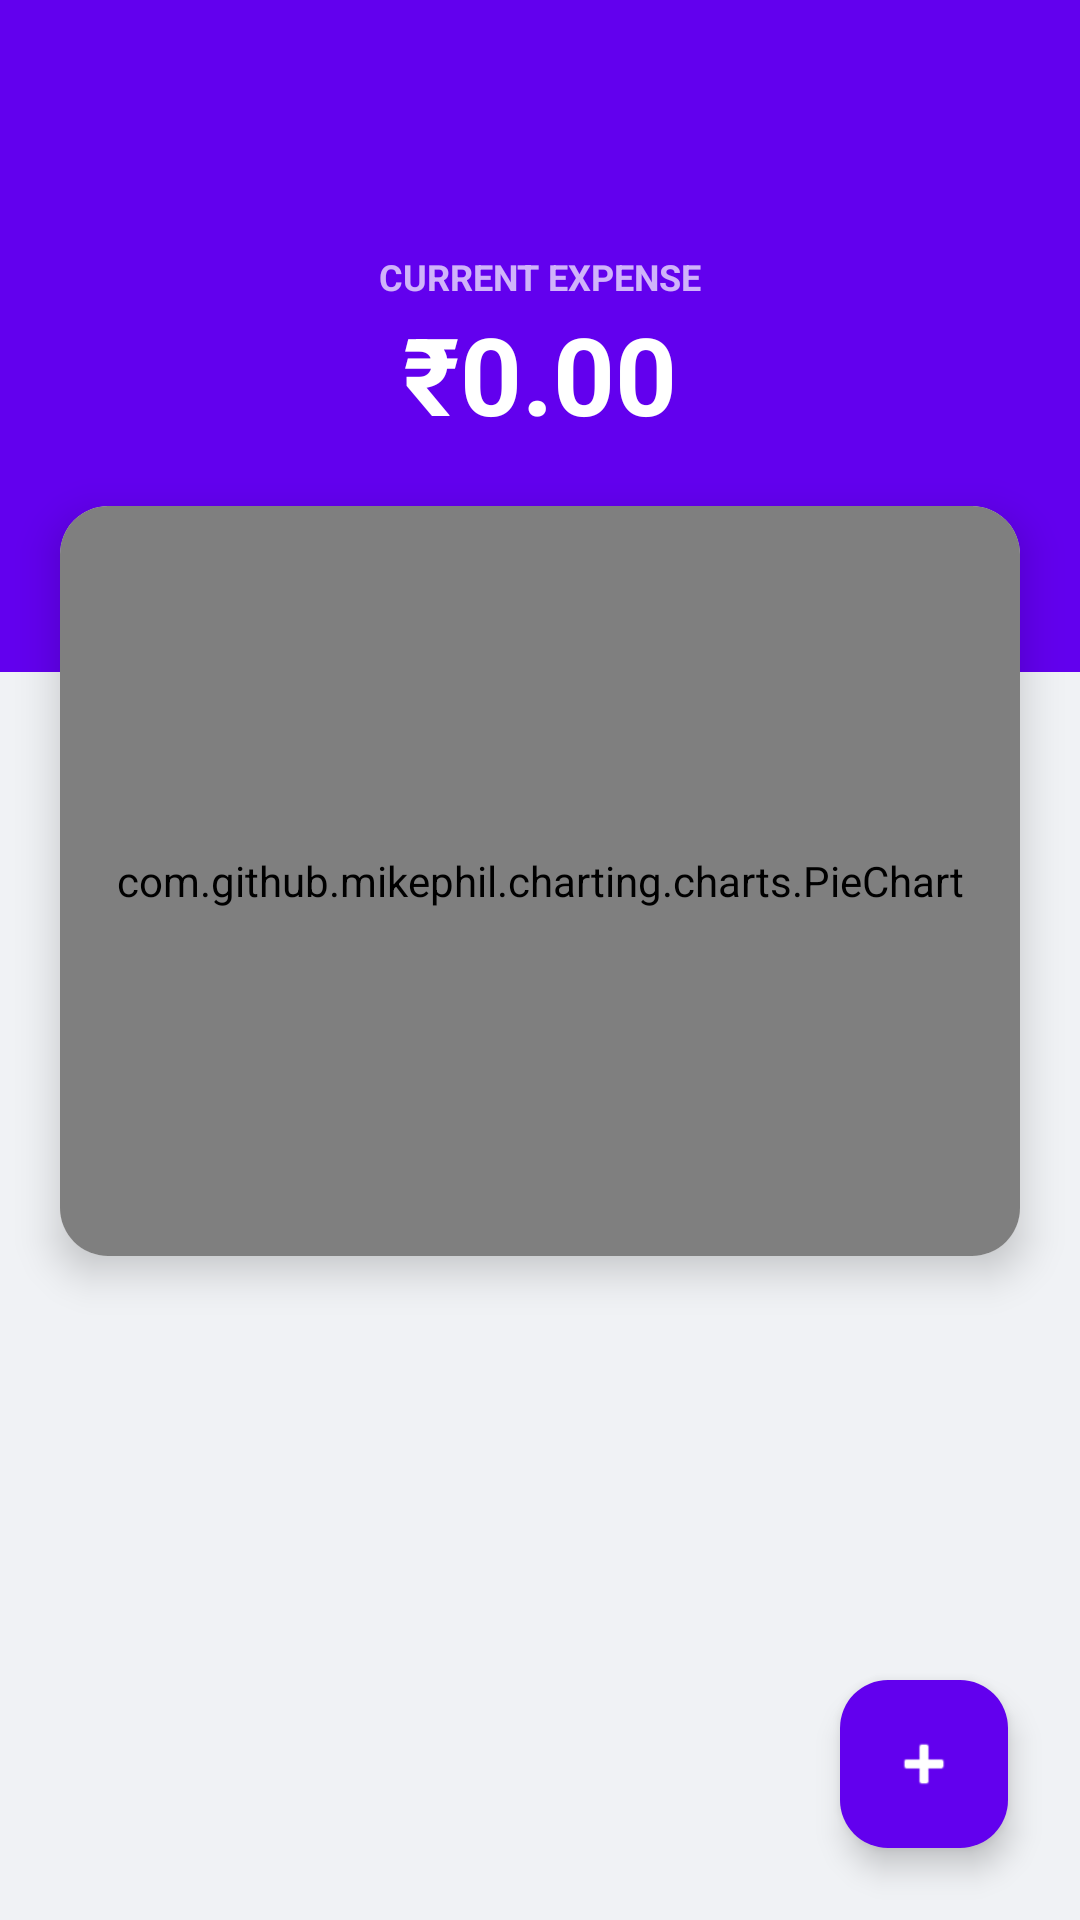

Layout XML and referenced resources for this Android screen:
<!-- AndroidManifest.xml: application theme Theme.ExpenseTracker -->
<!-- res/layout/activity_home.xml -->
<?xml version="1.0" encoding="utf-8"?>
<androidx.drawerlayout.widget.DrawerLayout xmlns:android="http://schemas.android.com/apk/res/android"
    xmlns:app="http://schemas.android.com/apk/res-auto"
    android:id="@+id/drawer_layout"
    android:layout_width="match_parent"
    android:layout_height="match_parent"
    android:fitsSystemWindows="true">

    <androidx.constraintlayout.widget.ConstraintLayout
        android:layout_width="match_parent"
        android:layout_height="match_parent"
        android:background="#F0F2F5">

        <androidx.appcompat.widget.Toolbar
            android:id="@+id/toolbar"
            android:layout_width="match_parent"
            android:layout_height="?attr/actionBarSize"
            android:background="#6200EE"
            android:theme="@style/ThemeOverlay.AppCompat.Dark.ActionBar"
            app:layout_constraintTop_toTopOf="parent"
            app:popupTheme="@style/ThemeOverlay.AppCompat.Light" />

        <View
            android:id="@+id/headerBackground"
            android:layout_width="match_parent"
            android:layout_height="160dp"
            android:background="#6200EE"
            app:layout_constraintTop_toBottomOf="@id/toolbar" />

        <TextView
            android:id="@+id/tvTotalLabel"
            android:layout_width="wrap_content"
            android:layout_height="wrap_content"
            android:layout_marginTop="20dp"
            android:text="CURRENT EXPENSE"
            android:textColor="#B3FFFFFF"
            android:textSize="12sp"
            android:textStyle="bold"
            app:layout_constraintEnd_toEndOf="parent"
            app:layout_constraintStart_toStartOf="parent"
            app:layout_constraintTop_toBottomOf="@id/toolbar" />

        <TextView
            android:id="@+id/tvTotalAmount"
            android:layout_width="wrap_content"
            android:layout_height="wrap_content"
            android:text="₹0.00"
            android:textColor="#FFFFFF"
            android:textSize="36sp"
            android:textStyle="bold"
            app:layout_constraintEnd_toEndOf="parent"
            app:layout_constraintStart_toStartOf="parent"
            app:layout_constraintTop_toBottomOf="@id/tvTotalLabel" />

        <androidx.cardview.widget.CardView
            android:id="@+id/chartCard"
            android:layout_width="match_parent"
            android:layout_height="250dp"
            android:layout_marginHorizontal="20dp"
            android:layout_marginTop="20dp"
            app:cardCornerRadius="16dp"
            app:cardElevation="8dp"
            app:layout_constraintTop_toBottomOf="@id/tvTotalAmount">

            <com.github.mikephil.charting.charts.PieChart
                android:id="@+id/pieChart"
                android:layout_width="match_parent"
                android:layout_height="match_parent"
                android:padding="8dp" />
        </androidx.cardview.widget.CardView>

        <androidx.recyclerview.widget.RecyclerView
            android:id="@+id/rvExpenses"
            android:layout_width="match_parent"
            android:layout_height="0dp"
            android:layout_marginTop="10dp"
            app:layout_constraintBottom_toBottomOf="parent"
            app:layout_constraintTop_toBottomOf="@id/chartCard" />

        <com.google.android.material.floatingactionbutton.FloatingActionButton
            android:id="@+id/fabAddExpense"
            android:layout_width="wrap_content"
            android:layout_height="wrap_content"
            android:layout_margin="24dp"
            android:src="@android:drawable/ic_input_add"
            app:backgroundTint="#6200EE"
            app:layout_constraintBottom_toBottomOf="parent"
            app:layout_constraintEnd_toEndOf="parent"
            app:tint="#FFFFFF" />

    </androidx.constraintlayout.widget.ConstraintLayout>

    <com.google.android.material.navigation.NavigationView
        android:id="@+id/nav_view"
        android:layout_width="wrap_content"
        android:layout_height="match_parent"
        android:layout_gravity="start"
        app:headerLayout="@layout/nav_header"
        app:menu="@menu/nav_menu" />

</androidx.drawerlayout.widget.DrawerLayout>
<!-- res/layout/nav_header.xml (included above) -->
<?xml version="1.0" encoding="utf-8"?>
<LinearLayout xmlns:android="http://schemas.android.com/apk/res/android"
    android:layout_width="match_parent"
    android:layout_height="176dp"
    android:background="#6200EE"
    android:gravity="bottom"
    android:orientation="vertical"
    android:padding="16dp"
    android:theme="@style/ThemeOverlay.AppCompat.Dark">

    
    <ImageView
        android:id="@+id/imgProfile"
        android:layout_width="48dp"
        android:layout_height="48dp"
        android:paddingTop="8dp"
        android:src="@drawable/splash_logo" />

    
    <TextView
        android:id="@+id/tvAppTitle"
        android:layout_width="match_parent"
        android:layout_height="wrap_content"
        android:paddingTop="8dp"
        android:text="Expense Tracker"
        android:textAppearance="@style/TextAppearance.AppCompat.Body1"
        android:textStyle="bold"
        android:textColor="#FFFFFF" />

    
    <TextView
        android:id="@+id/tvUserName"
        android:layout_width="wrap_content"
        android:layout_height="wrap_content"
        android:text="User Name"
        android:textColor="#FFFFFF"
        android:textStyle="bold"
        android:textSize="16sp"
        android:paddingTop="6dp"/>

    
    <TextView
        android:id="@+id/tvUserEmail"
        android:layout_width="wrap_content"
        android:layout_height="wrap_content"
        android:text="user@example.com"
        android:textColor="#FFFFFF"
        android:textSize="14sp"/>

</LinearLayout>
<!-- resources referenced by this layout -->
<resources>
  <!-- drawable splash_logo: png bitmap (drawable, 45127 bytes) -->
  <style name="Theme.ExpenseTracker" parent="Base.Theme.ExpenseTracker" />
  <style name="Base.Theme.ExpenseTracker" parent="Theme.Material3.DayNight.NoActionBar">
      </style>
</resources>
